Labelled photos from "cholec-tinytools", an image-classification folder in notunicron/Tool-classification. The possible labels are: clipper, grasper, hook, scissor.

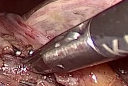
Label: scissor

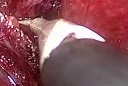
Label: hook

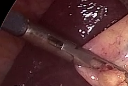
Label: grasper

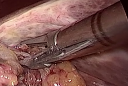
Label: clipper

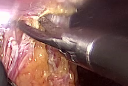
Label: scissor

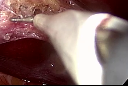
Label: hook
